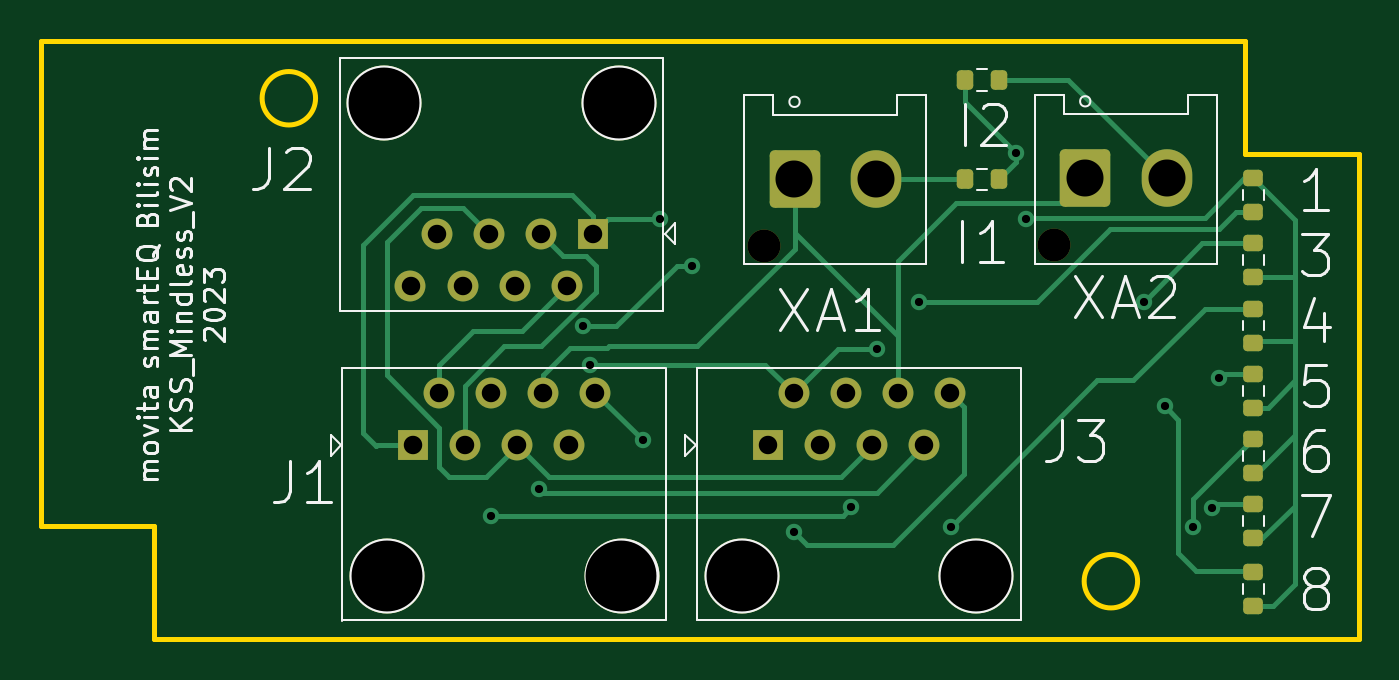
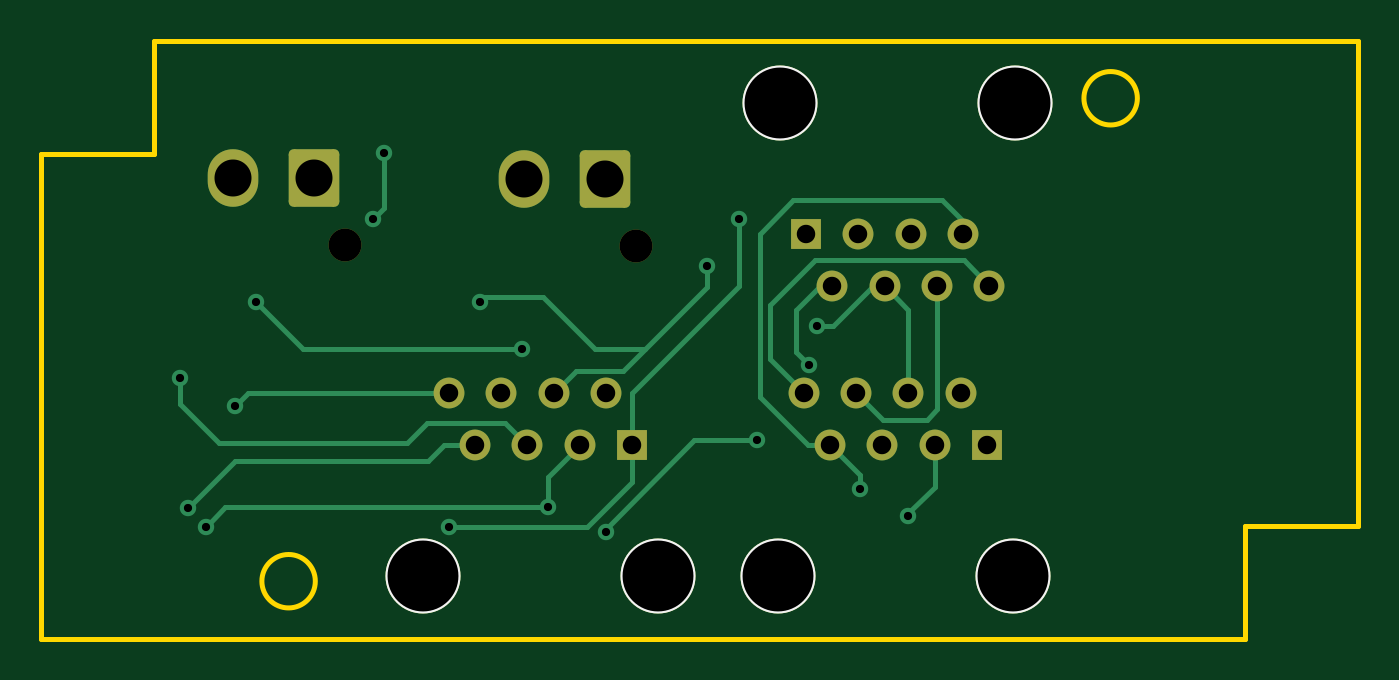
Circuit board: 11 layer files. Board 64.1 x 29.1 mm.
- bottom_copper: KSS-B_Cu.gbr (7777 bytes)
- bottom_mask: KSS-B_Mask.gbr (2288 bytes)
- paste: KSS-B_Paste.gbr (454 bytes)
- bottom_silk: KSS-B_Silkscreen.gbr (684 bytes)
- outline: KSS-Edge_Cuts.gbr (1034 bytes)
- top_copper: KSS-F_Cu.gbr (12220 bytes)
- top_mask: KSS-F_Mask.gbr (3342 bytes)
- paste: KSS-F_Paste.gbr (2048 bytes)
- top_silk: KSS-F_Silkscreen.gbr (31523 bytes)
- drill: KSS-NPTH.drl (541 bytes)
- drill: KSS-PTH.drl (1157 bytes)

=== bottom_copper: KSS-B_Cu.gbr (7777 bytes, source omitted) ===
=== bottom_mask: KSS-B_Mask.gbr (2288 bytes, source withheld) ===
=== paste: KSS-B_Paste.gbr ===
%TF.GenerationSoftware,KiCad,Pcbnew,(7.0.0-0)*%
%TF.CreationDate,2023-02-23T13:52:58+03:00*%
%TF.ProjectId,KSS,4b53532e-6b69-4636-9164-5f7063625858,rev?*%
%TF.SameCoordinates,Original*%
%TF.FileFunction,Paste,Bot*%
%TF.FilePolarity,Positive*%
%FSLAX46Y46*%
G04 Gerber Fmt 4.6, Leading zero omitted, Abs format (unit mm)*
G04 Created by KiCad (PCBNEW (7.0.0-0)) date 2023-02-23 13:52:58*
%MOMM*%
%LPD*%
G01*
G04 APERTURE LIST*
G04 APERTURE END LIST*
M02*

=== bottom_silk: KSS-B_Silkscreen.gbr ===
%TF.GenerationSoftware,KiCad,Pcbnew,(7.0.0-0)*%
%TF.CreationDate,2023-02-23T13:52:58+03:00*%
%TF.ProjectId,KSS,4b53532e-6b69-4636-9164-5f7063625858,rev?*%
%TF.SameCoordinates,Original*%
%TF.FileFunction,Legend,Bot*%
%TF.FilePolarity,Positive*%
%FSLAX46Y46*%
G04 Gerber Fmt 4.6, Leading zero omitted, Abs format (unit mm)*
G04 Created by KiCad (PCBNEW (7.0.0-0)) date 2023-02-23 13:52:58*
%MOMM*%
%LPD*%
G01*
G04 APERTURE LIST*
%ADD10C,3.650000*%
G04 APERTURE END LIST*
D10*
%TO.C,J3*%
X127244500Y-102100000D03*
X138674500Y-102100000D03*
%TD*%
%TO.C,J1*%
X109972500Y-102100000D03*
X121402500Y-102100000D03*
%TD*%
%TO.C,J2*%
X121294500Y-79088600D03*
X109864500Y-79088600D03*
%TD*%
M02*

=== outline: KSS-Edge_Cuts.gbr ===
%TF.GenerationSoftware,KiCad,Pcbnew,(7.0.0-0)*%
%TF.CreationDate,2023-02-23T13:52:58+03:00*%
%TF.ProjectId,KSS,4b53532e-6b69-4636-9164-5f7063625858,rev?*%
%TF.SameCoordinates,Original*%
%TF.FileFunction,Profile,NP*%
%FSLAX46Y46*%
G04 Gerber Fmt 4.6, Leading zero omitted, Abs format (unit mm)*
G04 Created by KiCad (PCBNEW (7.0.0-0)) date 2023-02-23 13:52:58*
%MOMM*%
%LPD*%
G01*
G04 APERTURE LIST*
%TA.AperFunction,Profile*%
%ADD10C,0.250000*%
%TD*%
G04 APERTURE END LIST*
D10*
X157265200Y-81556000D02*
X151765200Y-81556000D01*
X93165200Y-76056000D02*
X151765200Y-76056000D01*
X151765200Y-81556000D02*
X151765200Y-76056000D01*
X146515200Y-102356000D02*
G75*
G03*
X146515200Y-102356000I-1300000J0D01*
G01*
X98665200Y-99656000D02*
X98665200Y-105156000D01*
X157265200Y-81556000D02*
X157265200Y-105156000D01*
X93165200Y-99656000D02*
X93165200Y-76056000D01*
X157265200Y-105156000D02*
X98665200Y-105156000D01*
X93165200Y-99656000D02*
X98665200Y-99656000D01*
X106515200Y-78856000D02*
G75*
G03*
X106515200Y-78856000I-1300000J0D01*
G01*
M02*

=== top_copper: KSS-F_Cu.gbr (12220 bytes, source omitted) ===
=== top_mask: KSS-F_Mask.gbr (3342 bytes, source withheld) ===
=== paste: KSS-F_Paste.gbr (2048 bytes, source withheld) ===
=== top_silk: KSS-F_Silkscreen.gbr (31523 bytes, source omitted) ===
=== drill: KSS-NPTH.drl ===
M48
; DRILL file {KiCad (7.0.0-0)} date 23 February 2023 Thursday 13:52:59
; FORMAT={-:-/ absolute / inch / decimal}
; #@! TF.CreationDate,2023-02-23T13:52:59+03:00
; #@! TF.GenerationSoftware,Kicad,Pcbnew,(7.0.0-0)
; #@! TF.FileFunction,NonPlated,1,2,NPTH
FMAT,2
INCH
; #@! TA.AperFunction,NonPlated,NPTH,ComponentDrill
T1C0.0630
; #@! TA.AperFunction,NonPlated,NPTH,ComponentDrill
T2C0.1358
%
G90
G05
T1
X5.052Y-3.387
X5.6089Y-3.386
T2
X4.3254Y-3.1137
X4.3296Y-4.0197
X4.7754Y-3.1137
X4.7796Y-4.0197
X5.0096Y-4.0197
X5.4596Y-4.0197
T0
M30

=== drill: KSS-PTH.drl ===
M48
; DRILL file {KiCad (7.0.0-0)} date 23 February 2023 Thursday 13:52:59
; FORMAT={-:-/ absolute / inch / decimal}
; #@! TF.CreationDate,2023-02-23T13:52:59+03:00
; #@! TF.GenerationSoftware,Kicad,Pcbnew,(7.0.0-0)
; #@! TF.FileFunction,Plated,1,2,PTH
FMAT,2
INCH
; #@! TA.AperFunction,Plated,PTH,ViaDrill
T1C0.0157
; #@! TA.AperFunction,Plated,PTH,ComponentDrill
T2C0.0354
; #@! TA.AperFunction,Plated,PTH,ComponentDrill
T3C0.0709
%
G90
G05
T1
X4.53Y-3.905
X4.6223Y-3.8527
X4.7052Y-3.5402
X4.72Y-3.615
X4.82Y-3.76
X4.8535Y-3.335
X4.915Y-3.425
X5.11Y-3.935
X5.22Y-3.8885
X5.27Y-3.585
X5.35Y-3.495
X5.41Y-3.925
X5.535Y-3.21
X5.555Y-3.335
X5.78Y-3.495
X5.82Y-3.695
X5.875Y-3.925
X5.91Y-3.89
X5.925Y-3.64
T2
X4.3754Y-3.4637
X4.3796Y-3.7697
X4.4254Y-3.3637
X4.4296Y-3.6697
X4.4754Y-3.4637
X4.4796Y-3.7697
X4.5254Y-3.3637
X4.5296Y-3.6697
X4.5754Y-3.4637
X4.5796Y-3.7697
X4.6254Y-3.3637
X4.6296Y-3.6697
X4.6754Y-3.4637
X4.6796Y-3.7697
X4.7254Y-3.3637
X4.7296Y-3.6697
X5.0596Y-3.7697
X5.1096Y-3.6697
X5.1596Y-3.7697
X5.2096Y-3.6697
X5.2596Y-3.7697
X5.3096Y-3.6697
X5.3596Y-3.7697
X5.4096Y-3.6697
T3
X5.111Y-3.259
X5.267Y-3.259
X5.668Y-3.258
X5.8239Y-3.258
T0
M30

